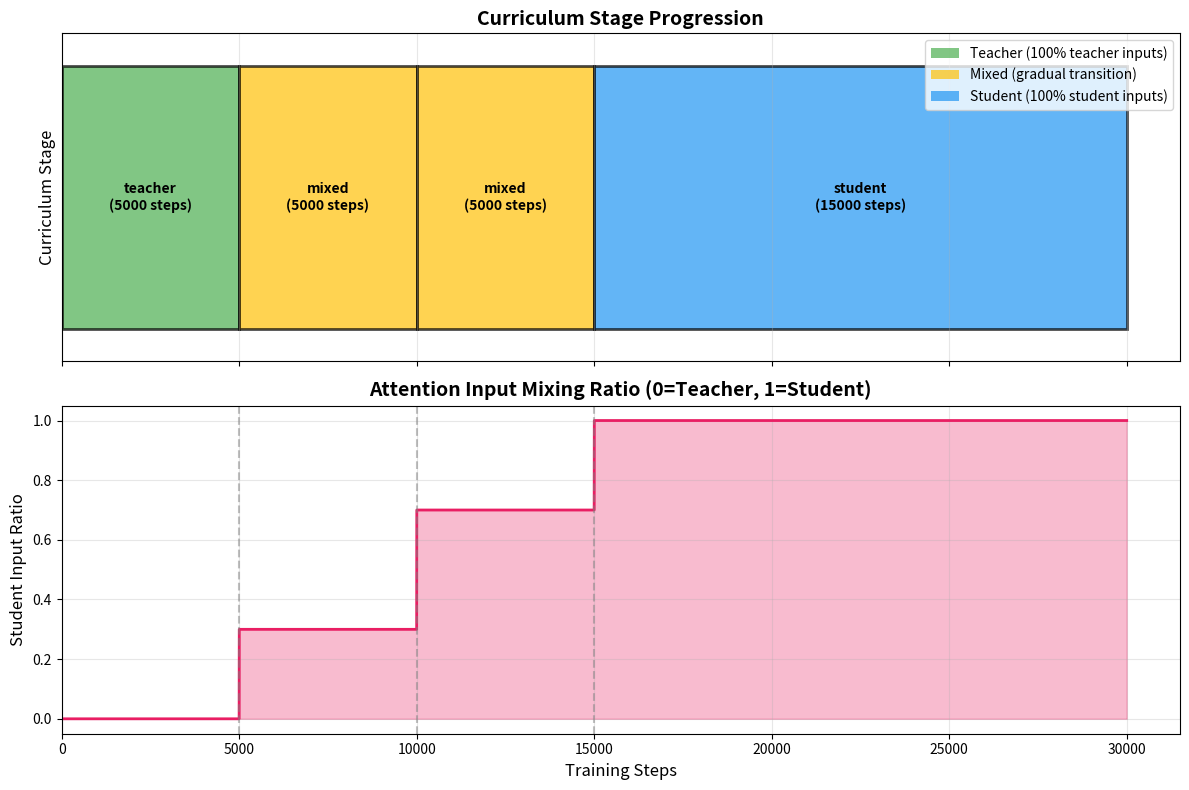

Generate this figure with matplotlib:
#!/usr/bin/env python3
"""
Visualize curriculum stages for multi-layer NPT training.
This helps understand how the curriculum progresses during training.
"""

import argparse
import matplotlib.pyplot as plt
import numpy as np


def parse_curriculum(curriculum_str):
    """Parse curriculum string into stages."""
    stages = []
    cumulative_steps = 0

    for stage_str in curriculum_str.split(','):
        parts = stage_str.strip().split(':')
        stage_name = parts[0]
        steps = int(parts[1])
        mixing_ratio = float(parts[2]) if len(parts) > 2 else 0.0

        stages.append({
            'name': stage_name,
            'start': cumulative_steps,
            'end': cumulative_steps + steps,
            'mixing_ratio': mixing_ratio
        })
        cumulative_steps += steps

    return stages, cumulative_steps


def visualize_curriculum(curriculum_str, output_file=None):
    """Create visualization of curriculum stages."""
    stages, total_steps = parse_curriculum(curriculum_str)

    # Create figure with two subplots
    fig, (ax1, ax2) = plt.subplots(2, 1, figsize=(12, 8), sharex=True)

    # Colors for different stages
    colors = {
        'teacher': '#4CAF50',  # Green
        'mixed': '#FFC107',    # Amber
        'student': '#2196F3'   # Blue
    }

    # Plot 1: Stage progression
    for stage in stages:
        color = colors.get(stage['name'], '#999999')
        ax1.barh(0, stage['end'] - stage['start'],
                left=stage['start'], height=0.8,
                color=color, alpha=0.7,
                edgecolor='black', linewidth=2)

        # Add stage label
        mid_point = (stage['start'] + stage['end']) / 2
        ax1.text(mid_point, 0,
                f"{stage['name']}\n({stage['end']-stage['start']} steps)",
                ha='center', va='center', fontweight='bold')

    ax1.set_ylim(-0.5, 0.5)
    ax1.set_ylabel('Curriculum Stage', fontsize=12)
    ax1.set_title('Curriculum Stage Progression', fontsize=14, fontweight='bold')
    ax1.set_yticks([])
    ax1.grid(True, axis='x', alpha=0.3)

    # Plot 2: Mixing ratio over time
    steps = np.arange(0, total_steps)
    mixing_ratios = np.zeros(total_steps)
    stage_indices = np.zeros(total_steps)

    for i, step in enumerate(steps):
        for j, stage in enumerate(stages):
            if stage['start'] <= step < stage['end']:
                if stage['name'] == 'teacher':
                    mixing_ratios[i] = 0.0
                    stage_indices[i] = 0
                elif stage['name'] == 'mixed':
                    mixing_ratios[i] = stage['mixing_ratio']
                    stage_indices[i] = 1
                elif stage['name'] == 'student':
                    mixing_ratios[i] = 1.0
                    stage_indices[i] = 2
                break

    # Plot mixing ratio
    ax2.plot(steps, mixing_ratios, linewidth=2, color='#E91E63')
    ax2.fill_between(steps, 0, mixing_ratios, alpha=0.3, color='#E91E63')

    # Add stage boundaries
    for stage in stages[1:]:
        ax2.axvline(x=stage['start'], color='gray', linestyle='--', alpha=0.5)

    ax2.set_xlabel('Training Steps', fontsize=12)
    ax2.set_ylabel('Student Input Ratio', fontsize=12)
    ax2.set_title('Attention Input Mixing Ratio (0=Teacher, 1=Student)', fontsize=14, fontweight='bold')
    ax2.set_ylim(-0.05, 1.05)
    ax2.grid(True, alpha=0.3)

    # Add legend
    from matplotlib.patches import Patch
    legend_elements = [
        Patch(facecolor=colors['teacher'], alpha=0.7, label='Teacher (100% teacher inputs)'),
        Patch(facecolor=colors['mixed'], alpha=0.7, label='Mixed (gradual transition)'),
        Patch(facecolor=colors['student'], alpha=0.7, label='Student (100% student inputs)')
    ]
    ax1.legend(handles=legend_elements, loc='upper right')

    plt.tight_layout()

    if output_file:
        plt.savefig(output_file, dpi=150, bbox_inches='tight')
        print(f"Saved visualization to {output_file}")
    else:
        plt.show()

    # Print summary
    print("\nCurriculum Summary:")
    print("=" * 60)
    for i, stage in enumerate(stages):
        duration = stage['end'] - stage['start']
        percentage = (duration / total_steps) * 100
        print(f"Stage {i+1}: {stage['name']:<10} | Steps {stage['start']:6d}-{stage['end']:6d} "
              f"({duration:6d} steps, {percentage:5.1f}%) | Mixing: {stage['mixing_ratio']:.1f}")
    print(f"Total training steps: {total_steps}")


def main():
    parser = argparse.ArgumentParser(description="Visualize curriculum stages")
    parser.add_argument(
        "--curriculum",
        type=str,
        default="teacher:5000,mixed:5000:0.3,mixed:5000:0.7,student:15000",
        help="Curriculum stages string"
    )
    parser.add_argument(
        "--output",
        type=str,
        default=None,
        help="Output file for visualization (PNG)"
    )

    args = parser.parse_args()

    print(f"Visualizing curriculum: {args.curriculum}")
    visualize_curriculum(args.curriculum, args.output)


if __name__ == "__main__":
    main()
